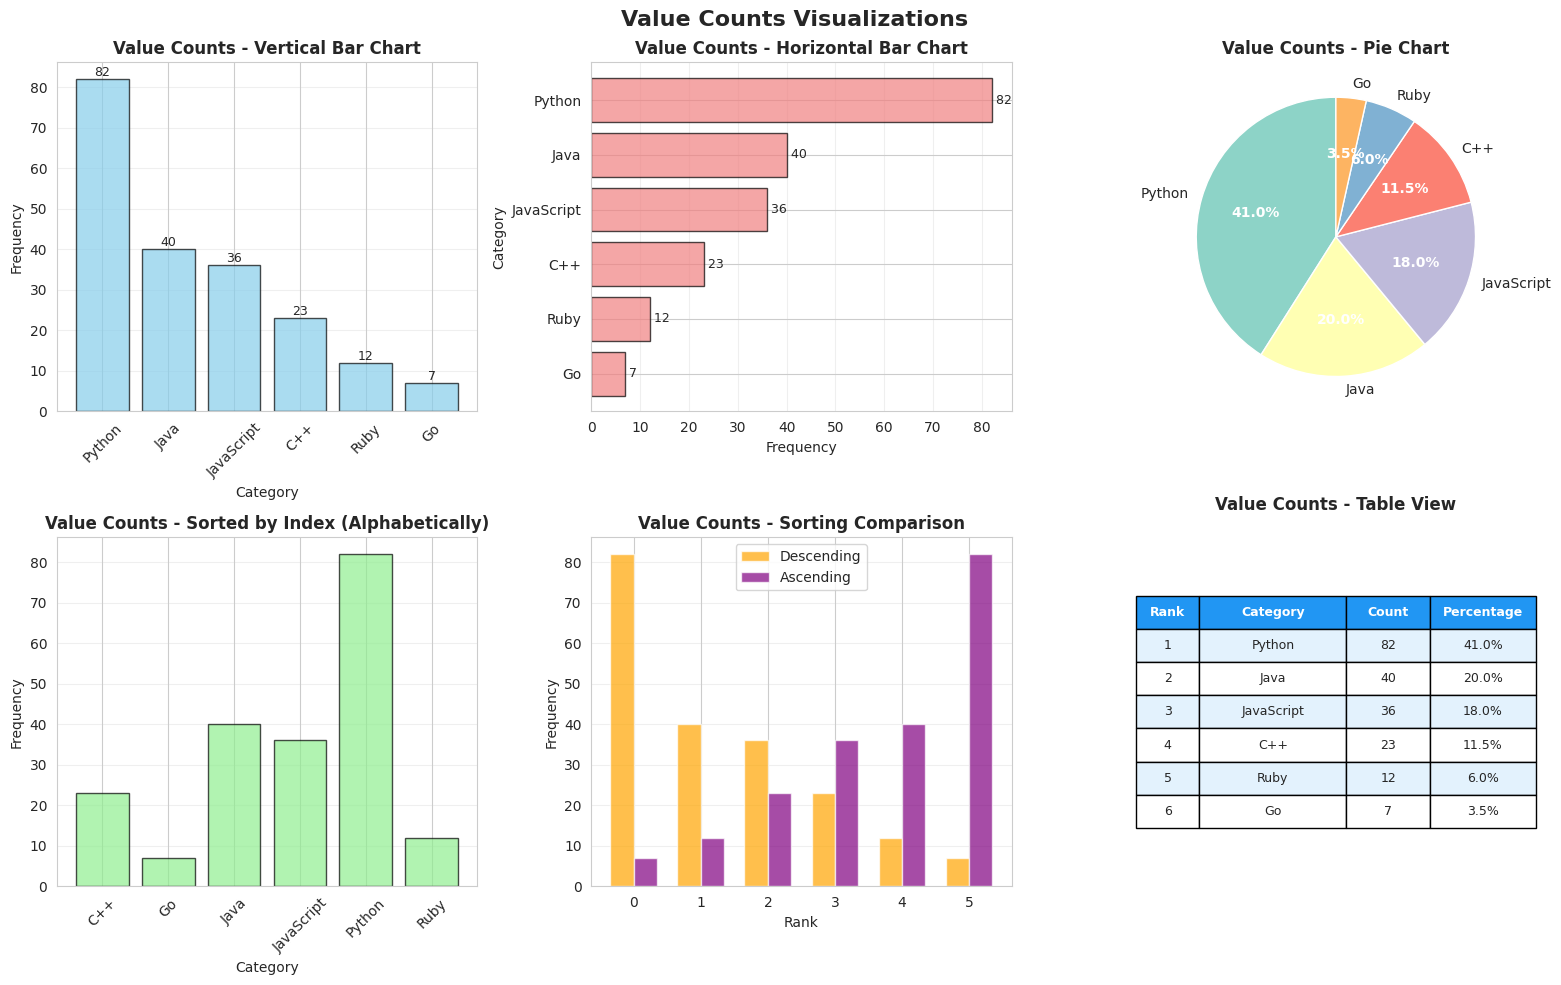

This figure's Python source: (Note: this script raises an exception after producing the figure.)
"""
Visualization for Value Counts
Shows frequency distributions for categorical data
"""
import pandas as pd
import numpy as np
import matplotlib.pyplot as plt
import seaborn as sns

# Set style
sns.set_style("whitegrid")

# Create sample data similar to the notebook
np.random.seed(42)
obj = pd.Series(["c", "a", "d", "a", "b", "b", "c", "c"])

# Create larger dataset for better visualization
categories = ['Python', 'Java', 'JavaScript', 'C++', 'Ruby', 'Go']
preferences = np.random.choice(categories, size=200, p=[0.35, 0.25, 0.20, 0.10, 0.06, 0.04])
df_languages = pd.Series(preferences, name='Programming Languages')

# Create figure with subplots
fig, axes = plt.subplots(2, 3, figsize=(16, 10))
fig.suptitle('Value Counts Visualizations', fontsize=16, fontweight='bold')

# 1. Simple value counts - Bar chart
ax1 = axes[0, 0]
value_counts = df_languages.value_counts()
bars = ax1.bar(value_counts.index, value_counts.values, color='skyblue', edgecolor='black', alpha=0.7)
ax1.set_title('Value Counts - Vertical Bar Chart', fontweight='bold')
ax1.set_xlabel('Category')
ax1.set_ylabel('Frequency')
ax1.tick_params(axis='x', rotation=45)
ax1.grid(True, alpha=0.3, axis='y')

# Add value labels on bars
for bar in bars:
    height = bar.get_height()
    ax1.text(bar.get_x() + bar.get_width()/2., height,
            f'{int(height)}',
            ha='center', va='bottom', fontsize=9)

# 2. Horizontal bar chart (better for many categories)
ax2 = axes[0, 1]
value_counts_sorted = df_languages.value_counts().sort_values()
bars = ax2.barh(value_counts_sorted.index, value_counts_sorted.values,
                color='lightcoral', edgecolor='black', alpha=0.7)
ax2.set_title('Value Counts - Horizontal Bar Chart', fontweight='bold')
ax2.set_xlabel('Frequency')
ax2.set_ylabel('Category')
ax2.grid(True, alpha=0.3, axis='x')

# Add value labels
for i, (bar, val) in enumerate(zip(bars, value_counts_sorted.values)):
    ax2.text(val, i, f' {int(val)}', va='center', fontsize=9)

# 3. Pie chart (proportions)
ax3 = axes[0, 2]
value_counts = df_languages.value_counts()
colors = plt.cm.Set3(range(len(value_counts)))
wedges, texts, autotexts = ax3.pie(value_counts.values,
                                     labels=value_counts.index,
                                     autopct='%1.1f%%',
                                     colors=colors,
                                     startangle=90)
ax3.set_title('Value Counts - Pie Chart', fontweight='bold')

# Make percentage text bold
for autotext in autotexts:
    autotext.set_color('white')
    autotext.set_fontweight('bold')

# 4. Value counts with sorting by index
ax4 = axes[1, 0]
value_counts_by_index = df_languages.value_counts().sort_index()
bars = ax4.bar(value_counts_by_index.index, value_counts_by_index.values,
               color='lightgreen', edgecolor='black', alpha=0.7)
ax4.set_title('Value Counts - Sorted by Index (Alphabetically)', fontweight='bold')
ax4.set_xlabel('Category')
ax4.set_ylabel('Frequency')
ax4.tick_params(axis='x', rotation=45)
ax4.grid(True, alpha=0.3, axis='y')

# 5. Comparison: ascending vs descending order
ax5 = axes[1, 1]
x = np.arange(len(value_counts))
width = 0.35
bars1 = ax5.bar(x - width/2, value_counts.sort_values(ascending=False).values,
                width, label='Descending', color='orange', alpha=0.7)
bars2 = ax5.bar(x + width/2, value_counts.sort_values(ascending=True).values,
                width, label='Ascending', color='purple', alpha=0.7)
ax5.set_title('Value Counts - Sorting Comparison', fontweight='bold')
ax5.set_xlabel('Rank')
ax5.set_ylabel('Frequency')
ax5.legend()
ax5.grid(True, alpha=0.3, axis='y')

# 6. Table view of value counts
ax6 = axes[1, 2]
ax6.axis('tight')
ax6.axis('off')

# Create table data
vc = df_languages.value_counts()
table_data = []
for idx, (cat, count) in enumerate(vc.items(), 1):
    percentage = (count / len(df_languages)) * 100
    table_data.append([idx, cat, count, f"{percentage:.1f}%"])

table = ax6.table(cellText=table_data,
                 colLabels=['Rank', 'Category', 'Count', 'Percentage'],
                 cellLoc='center',
                 loc='center',
                 colWidths=[0.15, 0.35, 0.2, 0.25])

table.auto_set_font_size(False)
table.set_fontsize(9)
table.scale(1, 2)

# Style the header
for i in range(4):
    table[(0, i)].set_facecolor('#2196F3')
    table[(0, i)].set_text_props(weight='bold', color='white')

# Alternate row colors
for i in range(len(table_data)):
    for j in range(4):
        if i % 2 == 0:
            table[(i+1, j)].set_facecolor('#E3F2FD')

ax6.set_title('Value Counts - Table View', fontweight='bold', pad=20)

plt.tight_layout()
plt.savefig('/Users/<user>/Documents/work/dsai/5m-data-1.8-eda-basic/illustrations/02_value_counts.png',
            dpi=300, bbox_inches='tight')
print("Saved: 02_value_counts.png")
